Run: headless pygame with SDL's dummy video driver; simulated clock (each Clock.tick advances the game by its frame time, no real sleeping); random seed 0; keys injected as events and as key.get_pressed() state; mouse plan: one left click at the window centre at the start of phase 2, then a move to the lower-right quarter at the start of phase 3.
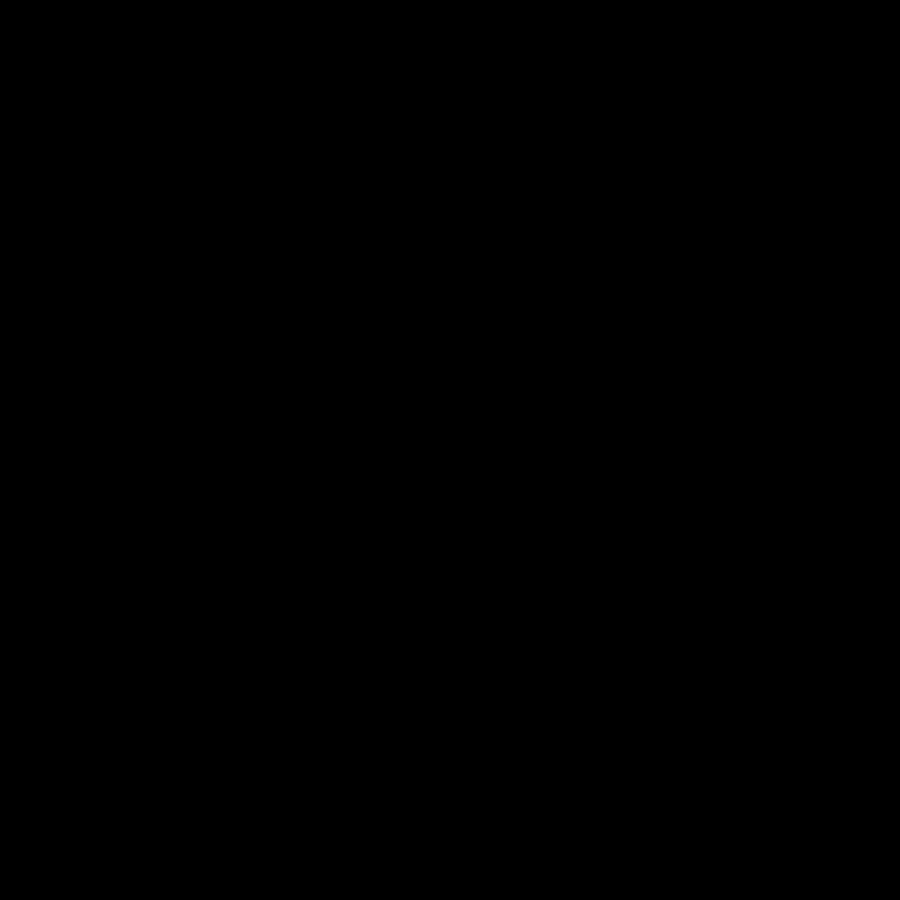
Frame 1 of 4 · flips 1–60 · no input
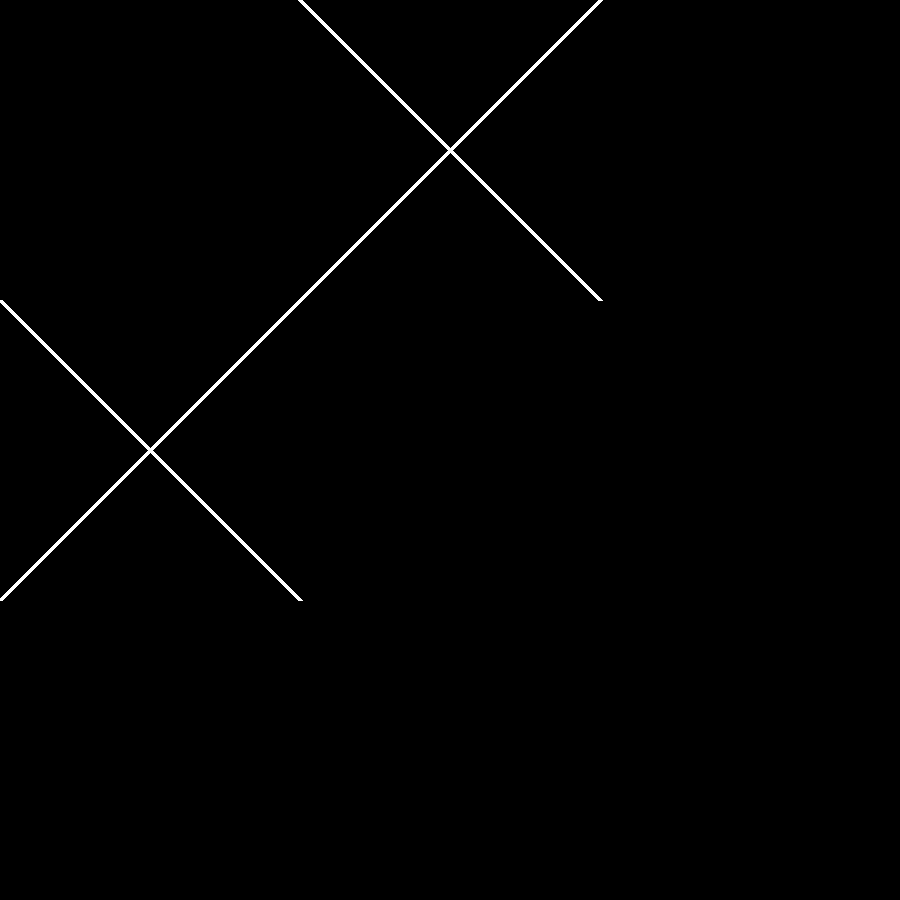
Frame 2 of 4 · flips 61–180 · clicked the window centre · tapped SPACE, RETURN · held RIGHT (→), D
Frame 3 of 4 · flips 181–300 · moved the mouse to the lower-right quarter · held DOWN (↓), S · screen unchanged from frame 2, image omitted
Frame 4 of 4 · flips 301–420 · held LEFT (←), A, UP (↑), W · screen unchanged from frame 3, image omitted

The pygame program that drew these frames:

import pygame
pos = 0
main = pygame.display.set_mode((900, 900))
run = True
while run:
    for event in pygame.event.get():
        if event.type == pygame.QUIT:
            run = False
        if event.type == pygame.MOUSEBUTTONDOWN:
            if pygame.mouse.get_pressed() == (1, 0, 0):
                pos = pygame.mouse.get_pos()
            if pos[0]//300 == 0:
                pygame.draw.line(main, (255, 255, 255), (0, 0), (300, 300), 5)
                pygame.draw.line(main, (255, 255, 255), (300, 0), (0, 300), 5)
            if pos[0]//300 == 1:
                pygame.draw.line(main, (255, 255, 255), (300, 0), (600, 300), 5)
                pygame.draw.line(main, (255, 255, 255), (600, 0), (300, 300), 5)
            if pos[0]//300 == 2:
                pygame.draw.line(main, (255, 255, 255), (600, 0), (900, 300), 5)
                pygame.draw.line(main, (255, 255, 255), (900, 0), (600, 300), 5)
            elif pos[1]//300 == 1:
                pygame.draw.line(main, (255, 255, 255), (0, 300), (300, 600), 5)
                pygame.draw.line(main, (255, 255, 255), (300, 300), (0, 600), 5)
    pygame.display.flip()
pygame.quit()
